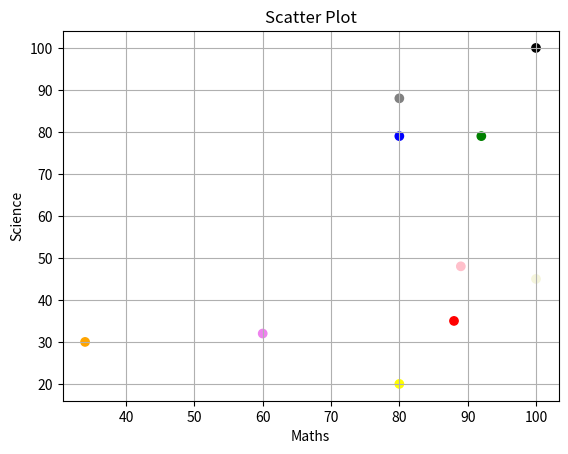

The matplotlib source for this figure:
import matplotlib.pyplot as plt
import numpy as np
maths=np.array([88, 92, 80, 89, 100, 80, 60, 100, 80, 34])
science=np.array([35, 79, 79, 48, 100, 88, 32, 45, 20, 30])
colors=np.array (['red','green','blue','pink','black','grey','violet','beige','yellow','orange'])
plt.scatter(maths,science, color=colors)
plt.title('Scatter Plot')
plt.xlabel('Maths')
plt.ylabel('Science')
plt.grid(True)
plt.show()
